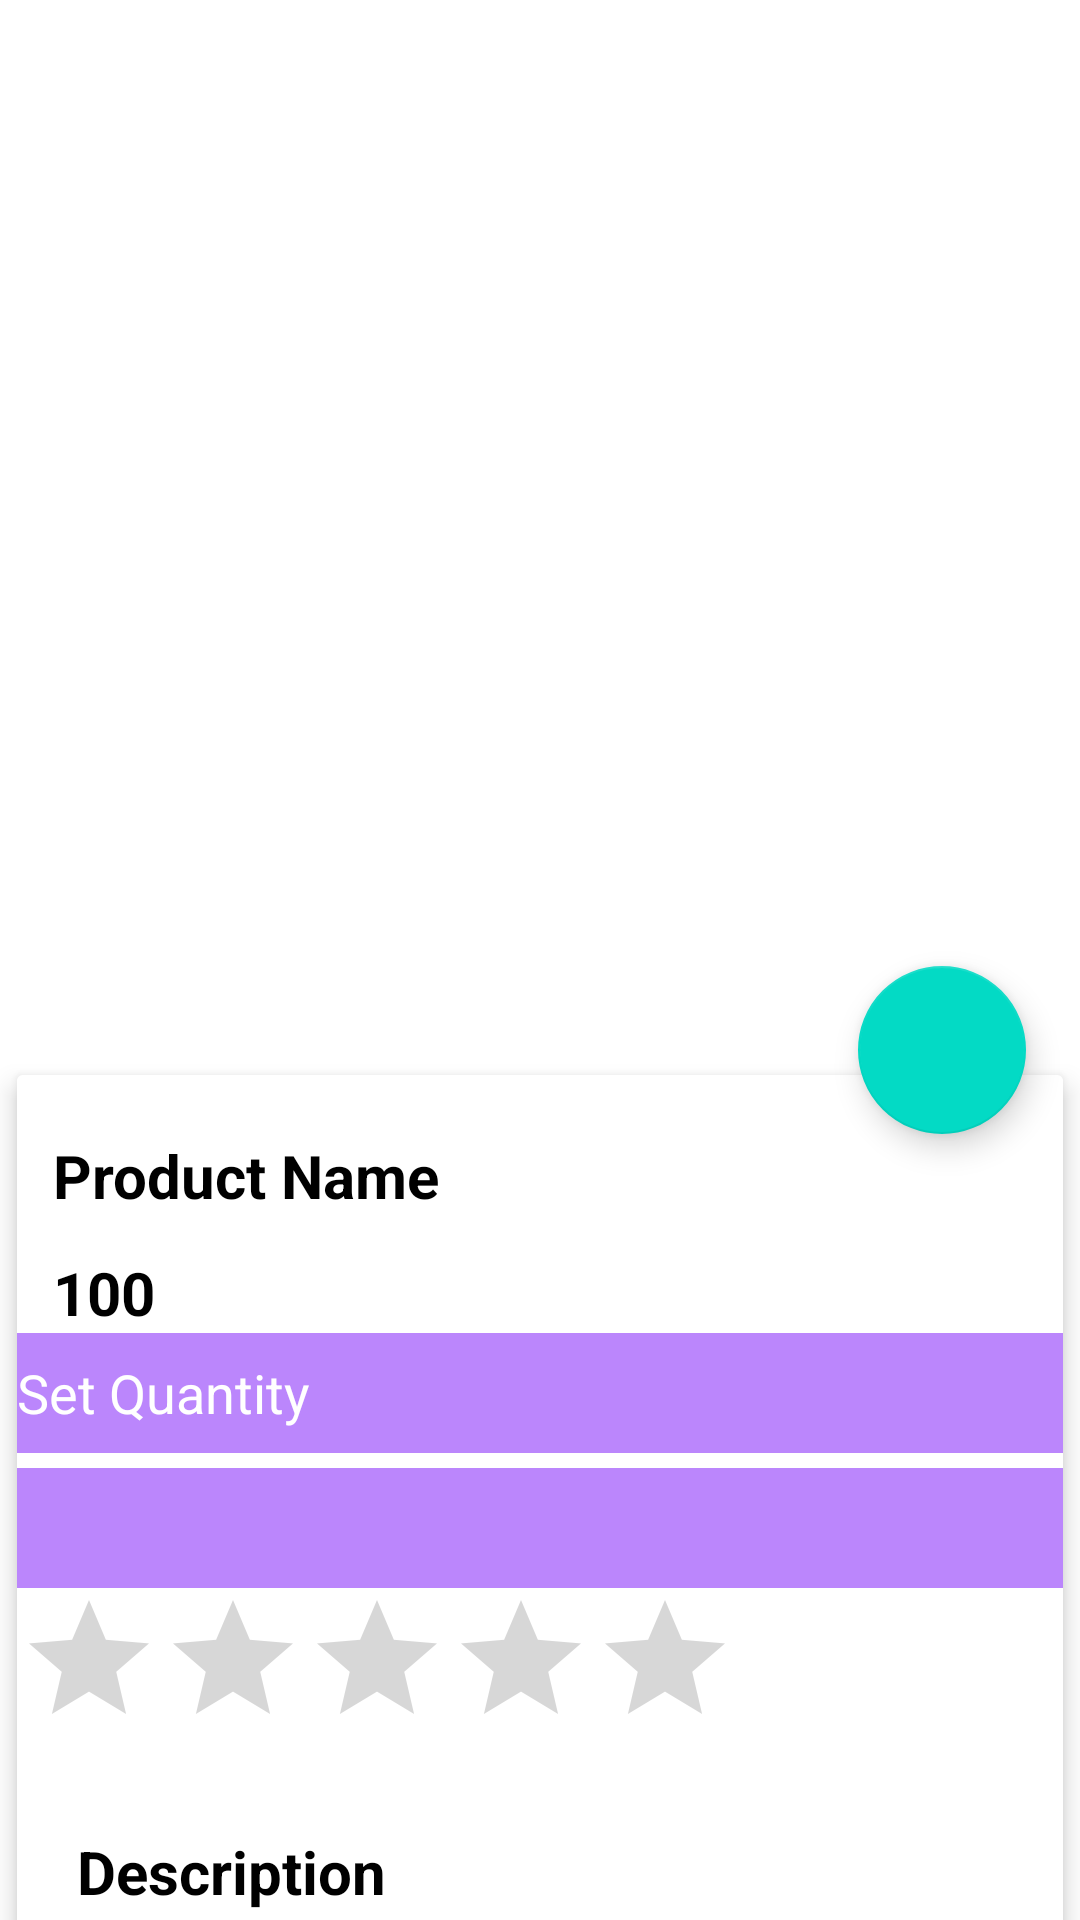

Reconstruct the res/layout file that produces this screen, plus the resources it refers to.
<!-- AndroidManifest.xml: application theme Theme.Bagit_test_2.NoActionBar -->
<!-- res/layout/activity_product__details.xml -->
<?xml version="1.0" encoding="utf-8"?>
<androidx.coordinatorlayout.widget.CoordinatorLayout xmlns:android="http://schemas.android.com/apk/res/android"
    xmlns:app="http://schemas.android.com/apk/res-auto"
    xmlns:tools="http://schemas.android.com/tools"
    android:layout_width="match_parent"
    android:layout_height="match_parent"
    android:background="@color/white"
    android:onClick="OC_add_to_cart"
    tools:context=".Product_Details">

    <com.google.android.material.appbar.AppBarLayout
        android:id="@+id/app_bar_layout"
        android:layout_width="match_parent"
        android:layout_height="wrap_content"
        android:fitsSystemWindows="true"
        android:theme="@style/ThemeOverlay.AppCompat.Dark.ActionBar">

        <com.google.android.material.appbar.CollapsingToolbarLayout
            android:id="@+id/collapsing"
            android:layout_width="match_parent"
            android:layout_height="350dp"
            android:background="@android:color/white"
            android:fitsSystemWindows="true"
            app:expandedTitleTextAppearance="@android:color/transparent"
            app:layout_scrollFlags="scroll|exitUntilCollapsed">

            <ImageView
                android:id="@+id/product_details_image"
                android:layout_width="match_parent"
                android:layout_height="match_parent"
                android:layout_margin="20dp"
                android:contentDescription="@null"
                android:fitsSystemWindows="true"
                android:scaleType="centerCrop"
                android:src="@drawable/ic_artichoke"
                app:layout_collapseMode="parallax" />
        </com.google.android.material.appbar.CollapsingToolbarLayout>
        
        
        
        
        
        
        

        

    </com.google.android.material.appbar.AppBarLayout>

    <com.google.android.material.floatingactionbutton.FloatingActionButton
        android:id="@+id/btn_cart"
        android:layout_width="wrap_content"
        android:layout_height="wrap_content"
        android:background="@android:color/white"
        android:onClick="OC_add_to_cart"
        android:src="@drawable/ic_shopping_cart_black_24dp"
        app:elevation="6dp"
        app:layout_anchor="@id/app_bar_layout"
        app:layout_anchorGravity="bottom|right|end"
        app:pressedTranslationZ="12dp"
        app:useCompatPadding="true" />

    <androidx.core.widget.NestedScrollView
        android:id="@+id/nestedScrollView"
        android:layout_width="match_parent"
        android:layout_height="468dp"
        android:clipToPadding="false"
        app:layout_behavior="@string/appbar_scrolling_view_behavior">

        <LinearLayout
            android:layout_width="match_parent"
            android:layout_height="wrap_content"
            android:orientation="vertical">

            <androidx.cardview.widget.CardView
                android:layout_width="match_parent"
                android:layout_height="wrap_content"
                app:cardElevation="5dp"
                app:cardUseCompatPadding="true">

                <LinearLayout
                    android:layout_width="match_parent"
                    android:layout_height="wrap_content"
                    android:background="@color/white"
                    android:orientation="vertical">

                    <TextView
                        android:id="@+id/t_product_details"
                        android:layout_width="wrap_content"
                        android:layout_height="wrap_content"
                        android:layout_marginTop="8dp"
                        android:padding="12dp"
                        android:text="Product Name"
                        android:textColor="@color/black"
                        android:textSize="20dp"
                        android:textStyle="bold" />

                    <LinearLayout
                        android:id="@+id/layout_price"
                        android:layout_width="match_parent"
                        android:layout_height="wrap_content"
                        android:orientation="horizontal">

                        <TextView
                            android:id="@+id/product_details_price"
                            android:layout_width="wrap_content"
                            android:layout_height="wrap_content"
                            android:layout_marginLeft="12dp"
                            android:text="100"
                            android:textColor="@android:color/black"
                            android:textSize="20dp"
                            android:textStyle="bold" />

                    </LinearLayout>

                    <EditText
                        android:id="@+id/b_quantity"
                        android:layout_width="match_parent"
                        android:layout_height="40dp"
                        android:background="@color/purple_200"
                        android:ems="10"
                        android:hint="Set Quantity"

                        android:inputType="number"
                        android:textColorHint="@color/colorWhite"
                        android:textSize="18sp" />

                    <Spinner
                        android:id="@+id/spinner2"
                        android:layout_marginTop="5dp"
                        android:layout_width="match_parent"
                        android:layout_height="40dp"
                        android:background="@color/purple_200"
                        android:text="Select Seller" />

                    <RatingBar
                        android:id="@+id/r_product_rating"
                        android:layout_width="wrap_content"
                        android:layout_height="wrap_content"
                        android:textAlignment="center" />

                    <RelativeLayout
                        android:layout_width="match_parent"
                        android:layout_height="332dp">

                        <TextView
                            android:id="@+id/product_details_desc"
                            android:layout_width="wrap_content"
                            android:layout_height="wrap_content"
                            android:layout_marginLeft="8dp"
                            android:layout_marginTop="12dp"
                            android:lineSpacingMultiplier="1.5"
                            android:padding="12dp"
                            android:text="Description"
                            android:textColor="@color/black"
                            android:textSize="20dp"
                            android:textStyle="bold" />

                        <TextView
                            android:id="@+id/t_product_desc"
                            android:layout_width="wrap_content"
                            android:layout_height="wrap_content"
                            android:layout_below="@id/product_details_desc"
                            android:layout_marginStart="8dp"
                            android:padding="12dp"
                            android:text="Description"
                            android:textColor="@color/black"
                            android:textColorHint="@color/black" />
                    </RelativeLayout>

                </LinearLayout>

            </androidx.cardview.widget.CardView>

        </LinearLayout>


    </androidx.core.widget.NestedScrollView>

</androidx.coordinatorlayout.widget.CoordinatorLayout>
<!-- resources referenced by this layout -->
<resources>
  <color name="black">#FF000000</color>
  <color name="colorWhite">#fff</color>
  <color name="purple_200">#FFBB86FC</color>
  <color name="white">#FFFFFFFF</color>
  <style name="Theme.Bagit_test_2.NoActionBar">
          <item name="windowActionBar">false</item>
          <item name="windowNoTitle">true</item>
      </style>
</resources>
